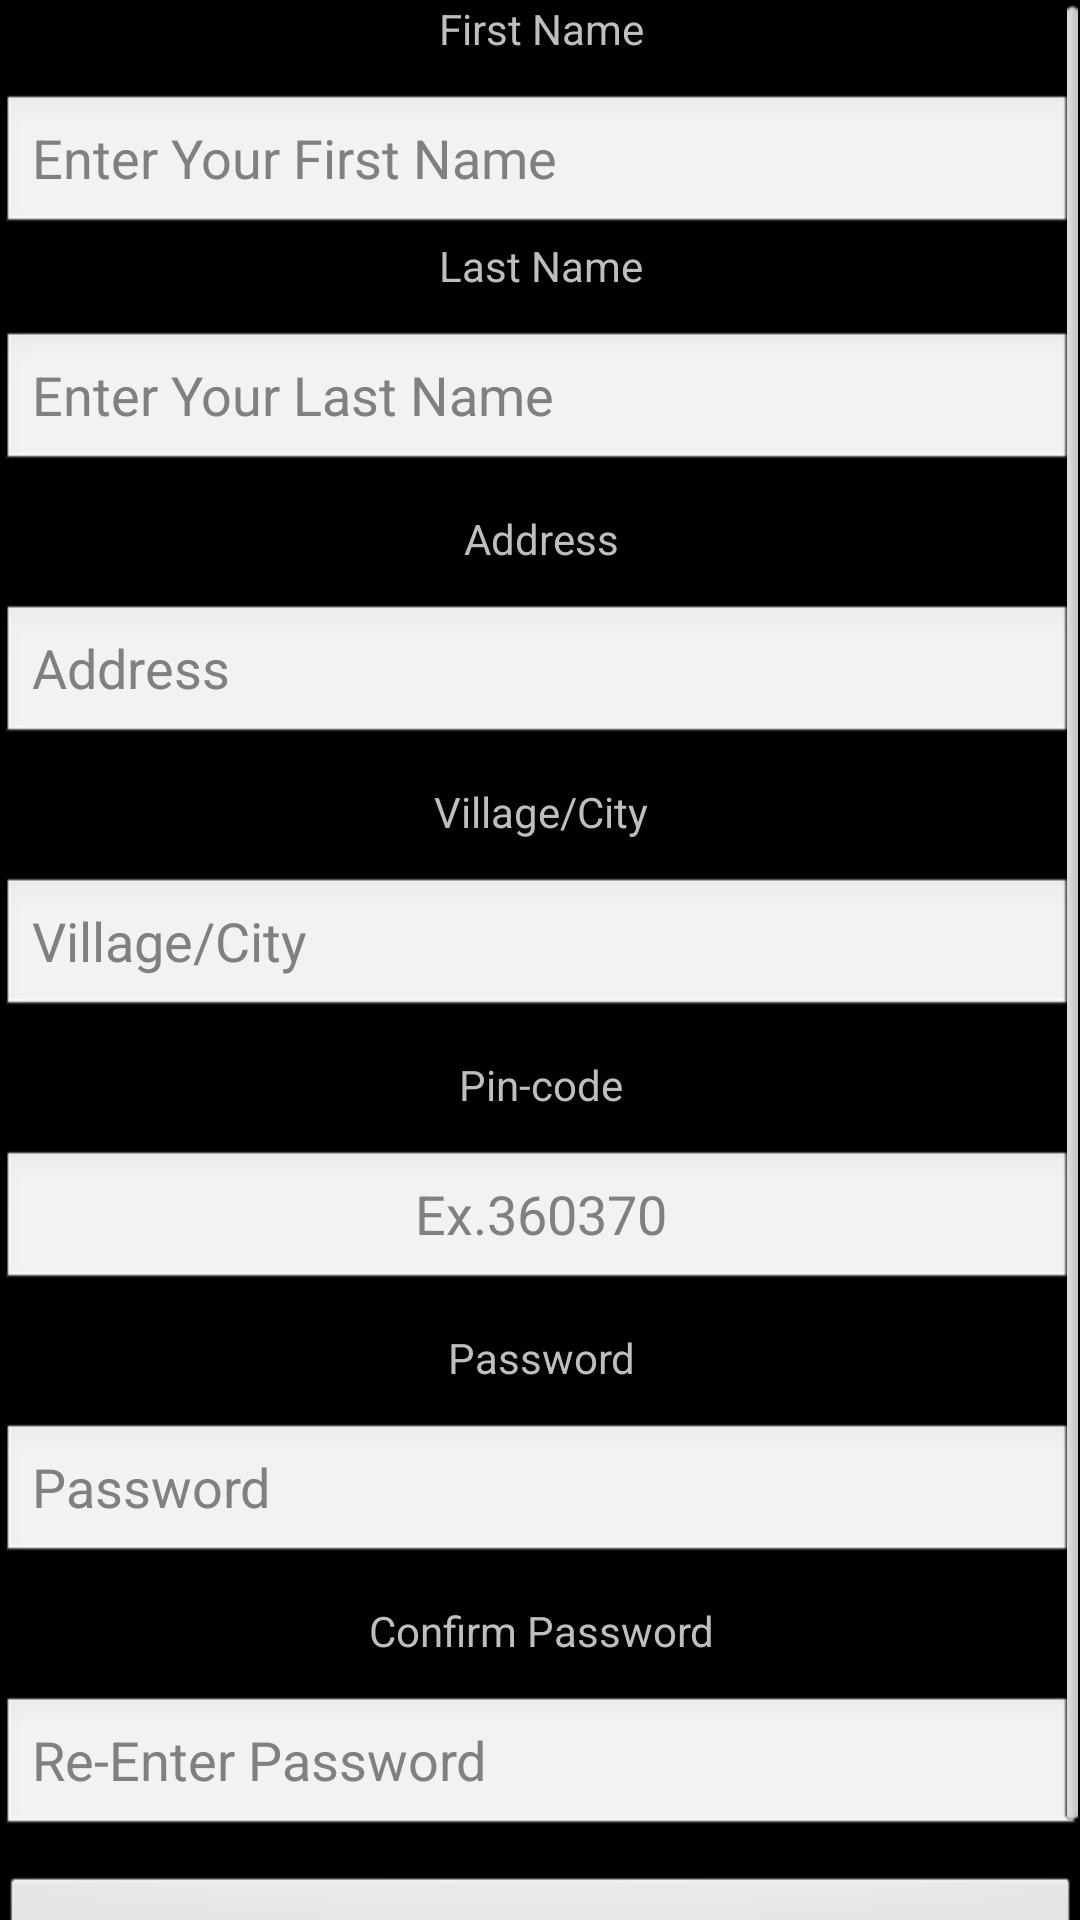

Here is an Android app screen rendered from its layout file. Give the layout XML and the strings, colors and styles it references.
<!-- AndroidManifest.xml: application theme AppTheme -->
<!-- res/layout/dialog_update_user.xml -->
<ScrollView
    xmlns:android="http://schemas.android.com/apk/res/android"
    xmlns:tools="http://schemas.android.com/tools"
    android:layout_width="match_parent"
    android:layout_height="match_parent"
    android:paddingLeft="@dimen/activity_horizontal_margin"
    android:paddingRight="@dimen/activity_horizontal_margin"
    android:paddingTop="@dimen/activity_vertical_margin"
    android:paddingBottom="@dimen/activity_vertical_margin"
    tools:context="com.example.sama.sellkro.UP">


    <LinearLayout
        android:orientation="vertical"
        android:layout_width="match_parent"
        android:layout_height="wrap_content">


        <TextView
            android:layout_width="match_parent"
            android:layout_height="wrap_content"
            android:layout_marginBottom="12dp"
            android:text="First Name"
            android:textAlignment="center"/>

        <EditText
            android:id="@+id/editTextFname"
            android:layout_width="match_parent"
            android:layout_height="wrap_content"
            android:maxLength="15"
            android:hint="Enter Your First Name" />


        <TextView
            android:layout_width="match_parent"
            android:layout_height="wrap_content"
            android:layout_marginBottom="12dp"
            android:text="Last Name"
            android:textAlignment="center" />

        <EditText
            android:id="@+id/editTextLname"
            android:layout_width="match_parent"
            android:layout_height="wrap_content"
            android:hint="Enter Your Last Name"
            android:maxLength="15"
            android:layout_marginBottom="12dp"/>


        <TextView
            android:layout_width="match_parent"
            android:layout_height="wrap_content"
            android:layout_marginBottom="12dp"
            android:text="Address"
            android:textAlignment="center" />

        <EditText
            android:id="@+id/editTextAddress"
            android:layout_width="match_parent"
            android:layout_height="wrap_content"
            android:hint="Address"
            android:maxLength="150"
            android:layout_marginBottom="12dp"/>

        <TextView
            android:layout_width="match_parent"
            android:layout_height="wrap_content"
            android:layout_marginBottom="12dp"
            android:text="Village/City"
            android:textAlignment="center" />

        <EditText
            android:id="@+id/editTextTown"
            android:layout_width="match_parent"
            android:layout_height="wrap_content"
            android:hint="Village/City"
            android:maxLength="15"
            android:layout_marginBottom="12dp"/>

        <TextView
            android:layout_width="match_parent"
            android:layout_height="wrap_content"
            android:layout_marginBottom="12dp"
            android:text="Pin-code"
            android:textAlignment="center"/>

        <EditText
            android:id="@+id/editTextPin"
            android:layout_width="match_parent"
            android:layout_height="wrap_content"
            android:hint="Ex.360370"
            android:maxLength="6"
            android:layout_marginBottom="12dp"
            android:textAlignment="center"
            android:inputType="number"/>

        <TextView
            android:layout_width="match_parent"
            android:layout_height="wrap_content"
            android:layout_marginBottom="12dp"
            android:text="Password"
            android:textAlignment="center" />

        <EditText
            android:id="@+id/editTextPass"
            android:layout_width="match_parent"
            android:layout_height="wrap_content"
            android:layout_marginBottom="12dp"
            android:hint="Password"
            android:maxLength="8"/>

        <TextView
            android:layout_width="match_parent"
            android:layout_height="wrap_content"
            android:layout_marginBottom="12dp"
            android:text="Confirm Password"
            android:textAlignment="center" />

        <EditText
            android:id="@+id/editTextCpass"
            android:layout_width="match_parent"
            android:layout_height="wrap_content"
            android:layout_marginBottom="12dp"
            android:maxLength="8"
            android:hint="Re-Enter Password" />

        <Button
            android:layout_width="match_parent"
            android:layout_height="wrap_content"
            android:text="Update"
            android:id="@+id/buttonUpdateEmployee"
            />


    </LinearLayout>

</ScrollView>
<!-- resources referenced by this layout -->
<resources>
  <style name="AppTheme" parent="android:Theme.Black.NoTitleBar.Fullscreen">
          
      </style>
</resources>
